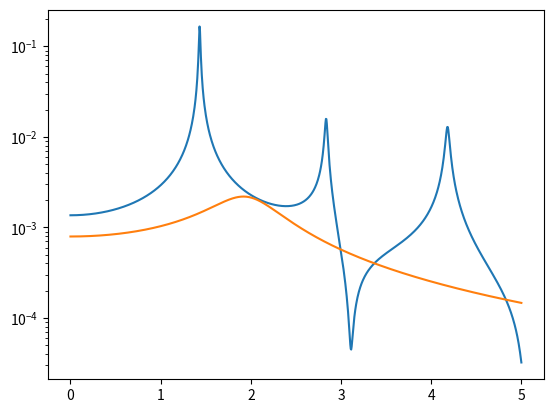

Recreate this plot in Python.
import numpy as np
import matplotlib.pyplot as plt

# Model definition
nDOF = 10
nFreq = 1000
k = 1000
m = 1
damping = 0.01
nDOF_check = 2
freq_array = np.linspace(0,5,nFreq)
K = 2*k*np.diag(np.ones(nDOF)) - k*np.diag(np.ones(nDOF-1),-1) - k*np.diag(np.ones(nDOF-1),1)
M = m*np.eye(nDOF)
K = K*(1+damping*1j)
F = np.zeros(nDOF)
F[5] = 1
Jk = np.eye(nFreq)
Jm = -np.diag((2*np.pi*freq_array)**2)
Jf = np.ones(nFreq)
jm = -(2*np.pi*freq_array)**2


# Solve the FOM
U_FOM = np.zeros([nDOF, nFreq])*1j
for iFreq in range(nFreq):
    omega = 2*np.pi*freq_array[iFreq]
    U_FOM[:,iFreq] = np.linalg.solve(K - omega**2*M, F)
u_FOM = U_FOM[nDOF_check,:]

# Hyper parameters
nSamp = 1
nFP = 3
fp_tol = 1e-2
# Greedy search of basis
Basis = np.zeros([nDOF, nSamp])*1j
Rat_func = np.zeros([nFreq, nSamp])*1j
for iSamp in range(nSamp):
    Phi = np.zeros(nDOF, dtype=complex)
    Hfunc = np.ones(nFreq, dtype=complex)
    Hfunc[0] = 1e3
    Phaux = np.zeros(nFreq, dtype=complex)
    Hfaux = Hfunc.copy()
    for iFP in range(nFP):
        print(iFP)
        # Solve for a new base
        F_int = F.copy()*0
        for jSamp in range(iSamp):
            F_int = F_int + (Hfaux.conj() @ Jk @ Rat_func[:,jSamp])* \
                            (K @ Basis[:,jSamp]) + \
                            (Hfaux.conj() @ Jm @ Rat_func[:,jSamp])* \
                            (M @ Basis[:,jSamp]) 
        Phi_old = Phi.copy()
        A = (Hfaux.conj() @ Jk @ Hfunc)*K + \
            (Hfaux.conj() @ Jm @ Hfunc)*M
        B = (Hfaux.conj() @ Jf)*F - F_int
        Phi = np.linalg.solve(A, B)
        Phi = Phi/np.linalg.norm(Phi)
        #print(Phi)
        # Solve for an auxilary new base
        A = (Hfunc.conj() @ Jk.conj().T @ Hfaux)*K.conj().T + \
            (Hfunc.conj() @ Jm.conj().T @ Hfaux)*M.conj().T
        B = (Hfunc.conj() @ Jf)*F
        Phaux = np.linalg.solve(A, B)
        Phaux = Phaux/np.linalg.norm(Phaux)
        #print(Phaux)
        # Solve for freq response
        G_int = Jf.copy()*0
        for jSamp in range(iSamp):
            G_int = G_int + (Phaux.conj() @ K @ Basis[:,jSamp])* \
                            (Jk @ Rat_func[:,jSamp]) + \
                            (Phaux.conj() @ M @ Basis[:,jSamp])* \
                            (Jm @ Rat_func[:,jSamp]) 
        H_old = Hfunc.copy()
        A = (Phaux.conj() @ K @ Phi)*Jk + \
            (Phaux.conj() @ M @ Phi)*Jm
        B = (Phaux.conj() @ F)*Jf - G_int
        Hfunc = np.linalg.solve(A, B)
        #print(Hfunc)
        # Solve for an auxilary response
        A = (Phi.conj() @ K.conj().T @ Phaux)*Jk.conj().T + \
            (Phi.conj() @ M.conj().T @ Phaux)*Jm.conj().T
        B = (Phi.conj() @ F)*Jf
        Hfaux = np.linalg.solve(A, B)
        #print(Hfaux)
        diff_fp = np.linalg.norm(Phi - Phi_old)/np.linalg.norm(Phi) + \
                  np.linalg.norm(Hfunc - H_old)/np.linalg.norm(Hfunc)
        print(diff_fp)
        if diff_fp < fp_tol:
            print("#########################################################")
            break
    Basis[:,iSamp] = Phi
    Rat_func[:,iSamp] = Hfunc
    

U_ROM = Basis @ Rat_func.T
u_ROM = U_ROM[nDOF_check,:]
# Plot FRF
fig = plt.figure(1)
plt.semilogy(freq_array, np.abs(u_FOM))
plt.semilogy(freq_array, np.abs(u_ROM))
#plt.semilogy(freq_array, np.abs(Rat_func[:,1]),'*')
#plt.semilogy(freq_array, np.abs(Rat_func[:,2]),'--')
plt.show()